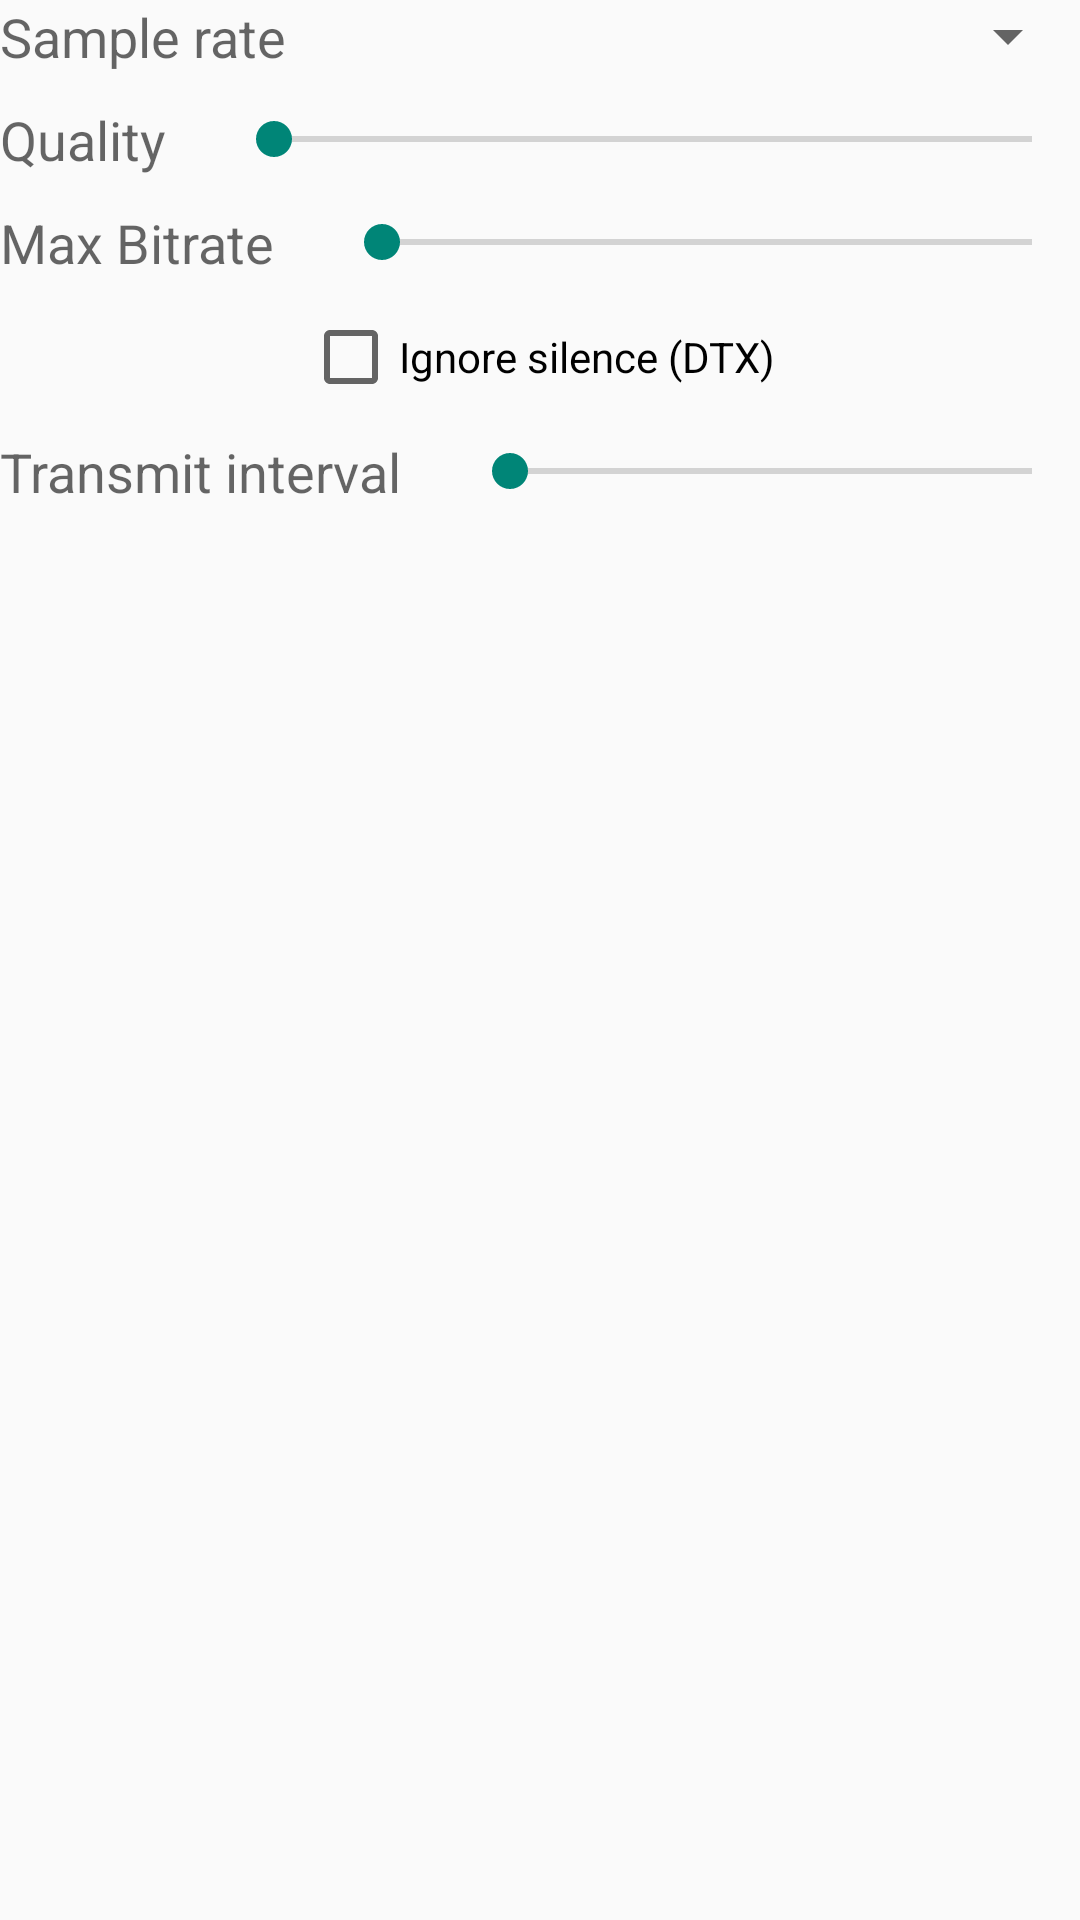

Write the Android layout XML for this screen, with the resource values it uses.
<!-- AndroidManifest.xml: application theme AppTheme -->
<!-- res/layout/fragment_audiocodec_speexvbr.xml -->
<?xml version="1.0" encoding="utf-8"?>
<LinearLayout xmlns:android="http://schemas.android.com/apk/res/android"
    xmlns:tools="http://schemas.android.com/tools"
    android:layout_width="match_parent"
    android:layout_height="match_parent"
    android:orientation="vertical" >

    <LinearLayout
        android:layout_width="match_parent"
        android:layout_height="wrap_content"
        android:gravity="center" >

        <TextView
            android:layout_width="wrap_content"
            android:layout_height="wrap_content"
            android:text="@string/text_samplerate"
            android:textAppearance="?android:attr/textAppearanceMedium" />

        <Spinner
            android:id="@+id/speexvbr_bandmodeSpin"
            android:layout_width="0dp"
            android:layout_height="wrap_content"
            android:layout_marginStart="20dp"
            android:layout_weight="1" />

    </LinearLayout>

	<LinearLayout
        android:layout_width="match_parent"
        android:layout_height="wrap_content"
        android:gravity="center"
        android:layout_marginTop="10dp"
        android:orientation="horizontal" >

        <TextView
            android:layout_width="wrap_content"
            android:layout_height="wrap_content"
            android:text="@string/text_quality"
            android:textAppearance="?android:attr/textAppearanceMedium" />

        <SeekBar
            android:id="@+id/speexvbr_qualitySeekBar"
            android:layout_width="0dp"
            android:layout_height="wrap_content"
            android:layout_marginStart="20dp"
            android:contentDescription="@string/speexvbrquality"
            android:layout_weight="1" />

    </LinearLayout>

	<LinearLayout
        android:layout_width="match_parent"
        android:layout_height="wrap_content"
        android:layout_marginTop="10dp"
        android:gravity="center"
        android:orientation="horizontal" >

        <TextView
            android:layout_width="wrap_content"
            android:layout_height="wrap_content"
            android:text="@string/text_maxbitrate"
            android:textAppearance="?android:attr/textAppearanceMedium" />

        <SeekBar
            android:id="@+id/speexvbr_maxbrSeekBar"
            android:layout_width="0dp"
            android:layout_height="wrap_content"
            android:layout_marginStart="20dp"
            android:contentDescription="@string/text_maxbitrate"
            android:layout_weight="1" />

        <TextView
            android:id="@+id/speexvbr_brTextView"
            android:layout_width="wrap_content"
            android:layout_height="wrap_content"
            tools:text="Medium Text"
            android:textAppearance="?android:attr/textAppearanceMedium" />
    </LinearLayout>

    <LinearLayout
        android:layout_width="match_parent"
        android:layout_height="wrap_content"
        android:layout_marginTop="10dp"
        android:gravity="center" >

        <CheckBox
            android:id="@+id/speexvbr_dtxCheckBox"
            android:layout_width="wrap_content"
            android:layout_height="wrap_content"
            android:text="@string/text_ignore_silence" />

    </LinearLayout>

    <LinearLayout
        android:layout_width="match_parent"
        android:layout_height="wrap_content"
        android:layout_marginTop="10dp"
        android:gravity="center">

        <TextView
            android:layout_width="wrap_content"
            android:layout_height="wrap_content"
            android:text="@string/text_txinterval"
            android:textAppearance="?android:attr/textAppearanceMedium" />

        <SeekBar
            android:id="@+id/speexvbr_txintervalSeekBar"
            android:layout_width="0dp"
            android:layout_height="wrap_content"
            android:layout_marginStart="20dp"
            android:contentDescription="@string/speexvbrinterval"
            android:layout_weight="1" />

        <TextView
            android:id="@+id/speexvbr_txintervalTextView"
            android:layout_width="wrap_content"
            android:layout_height="wrap_content"
            tools:text="Medium Text"
            android:textAppearance="?android:attr/textAppearanceMedium" />
    </LinearLayout>
</LinearLayout>
<!-- resources referenced by this layout -->
<resources>
  <string name="speexvbrinterval">Transmit interval</string>
  <string name="speexvbrquality">Quality</string>
  <string name="text_ignore_silence">Ignore silence (DTX)</string>
  <string name="text_maxbitrate">Max Bitrate</string>
  <string name="text_quality">Quality</string>
  <string name="text_samplerate">Sample rate</string>
  <string name="text_txinterval">Transmit interval</string>
  <style name="AppTheme" parent="Theme.AppCompat.DayNight" />
</resources>
